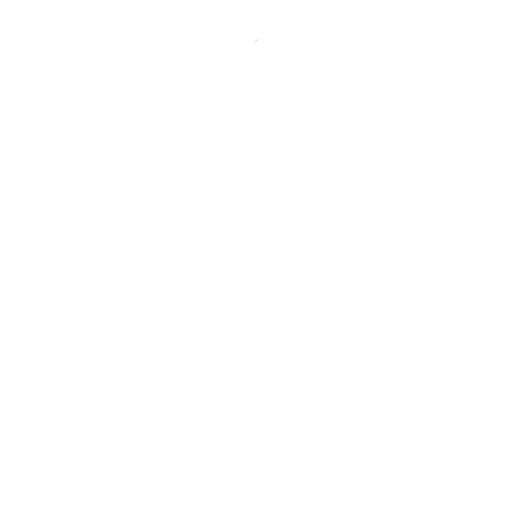
t = 0.00 s
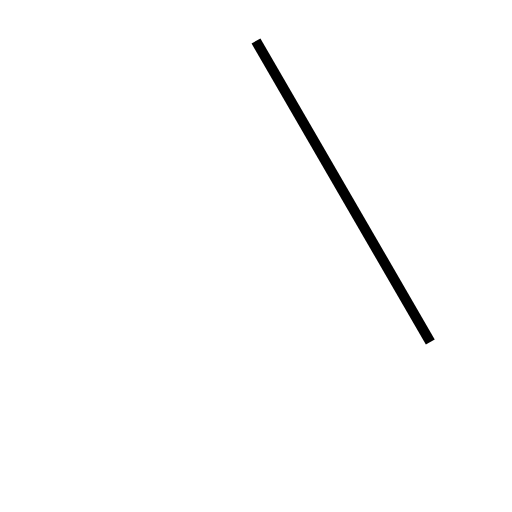
t = 1.02 s
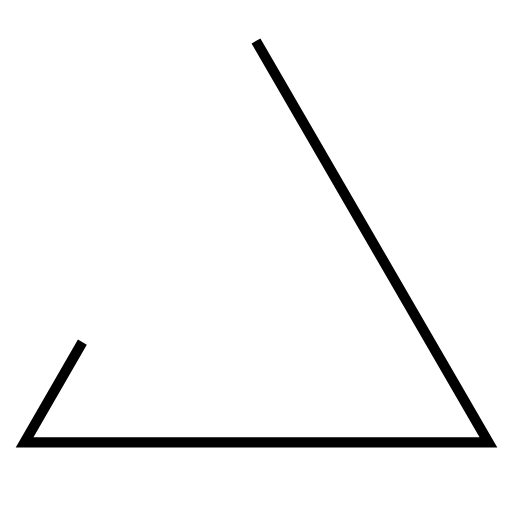
t = 3.06 s
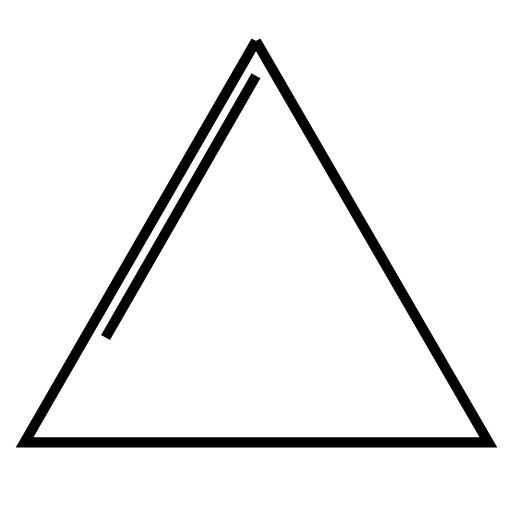
t = 4.96 s
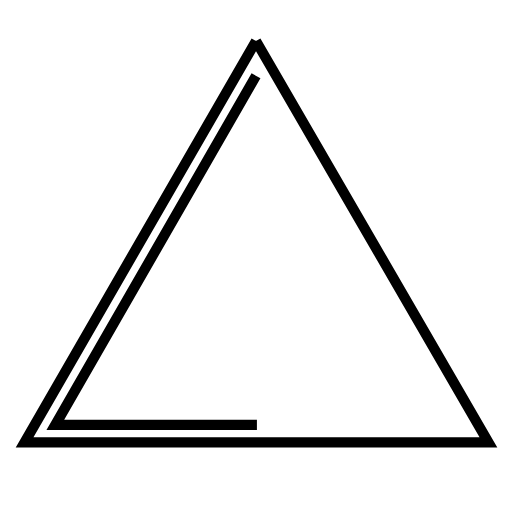
t = 5.85 s
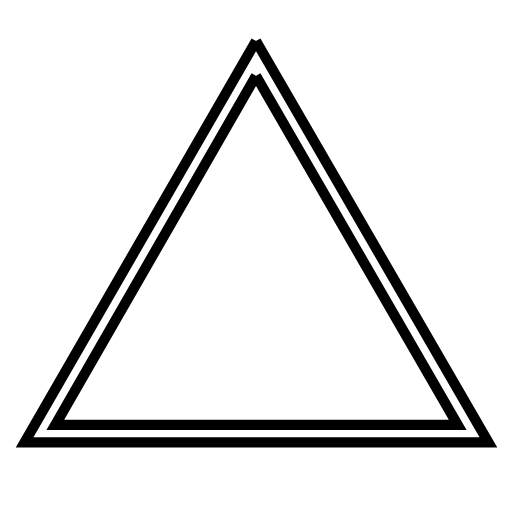
t = 7.62 s

The animated SVG that drew these frames (rendered in a browser with its animation timeline set to each time). Animation: 2 SMIL elements (animate=2); one cycle of 7.62 s.

<?xml version='1.0' encoding='utf-8'?>
<svg viewBox="0.0 -6.0 50.0 50.0" version="1.1" xmlns="http://www.w3.org/2000/svg"><rect x="-1000" y="-1000" width="2000" height="2000" stroke="white" fill="white" /><g style="fill:none;stroke:#000000;stroke-width:1"><path d="M 25.0 -40.0 L 47.7 -0.8 L 2.4 -0.8 Z " transform="translate(0.0 38.0)" stroke-dasharray="135.8464383454227" stroke-dashoffset="135.8464383454227"><animate attributeName="stroke-dashoffset" from="135.8464383454227" to="0" dur="4.0753931503626815s" begin="0s" fill="freeze" /></path><path d="M 25.0 -36.6 L 5.4 -2.5 L 44.7 -2.5 Z" transform="translate(0.0 38.0)" stroke-dasharray="118.01300722989362" stroke-dashoffset="118.01300722989362"><animate attributeName="stroke-dashoffset" from="118.01300722989362" to="0" dur="3.5403902168968084s" begin="4.0753931503626815s" fill="freeze" /></path></g></svg>
